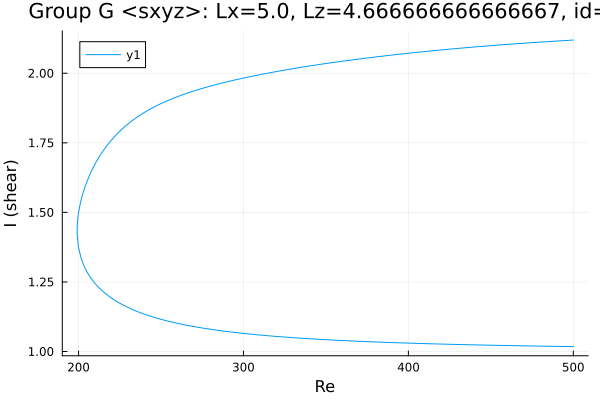

The file beside this chart, header and first rows:
Re, shear
500.0, 2.119
499.7, 2.119
498.3, 2.119
496.9, 2.118
495.5, 2.118
494.1, 2.117
492.7, 2.117
491.3, 2.116
489.8, 2.116
488.4, 2.115
487, 2.115
485.6, 2.114
484.2, 2.114
482.8, 2.113
481.4, 2.113
479.9, 2.112
478.5, 2.111
477.1, 2.111
475.7, 2.11
474.3, 2.11
472.9, 2.109
471.5, 2.109
470.1, 2.108
468.7, 2.107
467.3, 2.107
465.9, 2.106
464.9, 2.106
463.4, 2.105
462, 2.105
460.6, 2.104
459.2, 2.103
457.8, 2.103
456.4, 2.102
455, 2.102
453.5, 2.101
452.1, 2.1
450.7, 2.1
449.3, 2.099
447.9, 2.098
446.5, 2.098
445.1, 2.097
443.6, 2.096
442.2, 2.096
440.8, 2.095
439.4, 2.094
438, 2.093
436.6, 2.093
435.2, 2.092
433.7, 2.091
432.3, 2.091
430.9, 2.09
429.5, 2.089
428.1, 2.088
426.7, 2.088
425.3, 2.087
423.8, 2.086
422.4, 2.085
421, 2.084
419.6, 2.084
418.2, 2.083
... 443 more rows
